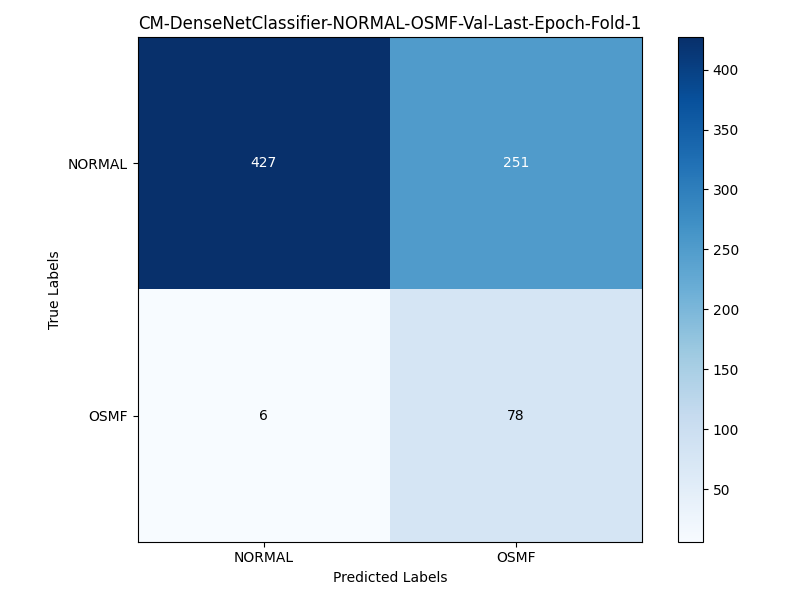

The data file committed next to this chart (first rows):
, NORMAL, OSMF
NORMAL, 427, 251
OSMF, 6, 78
